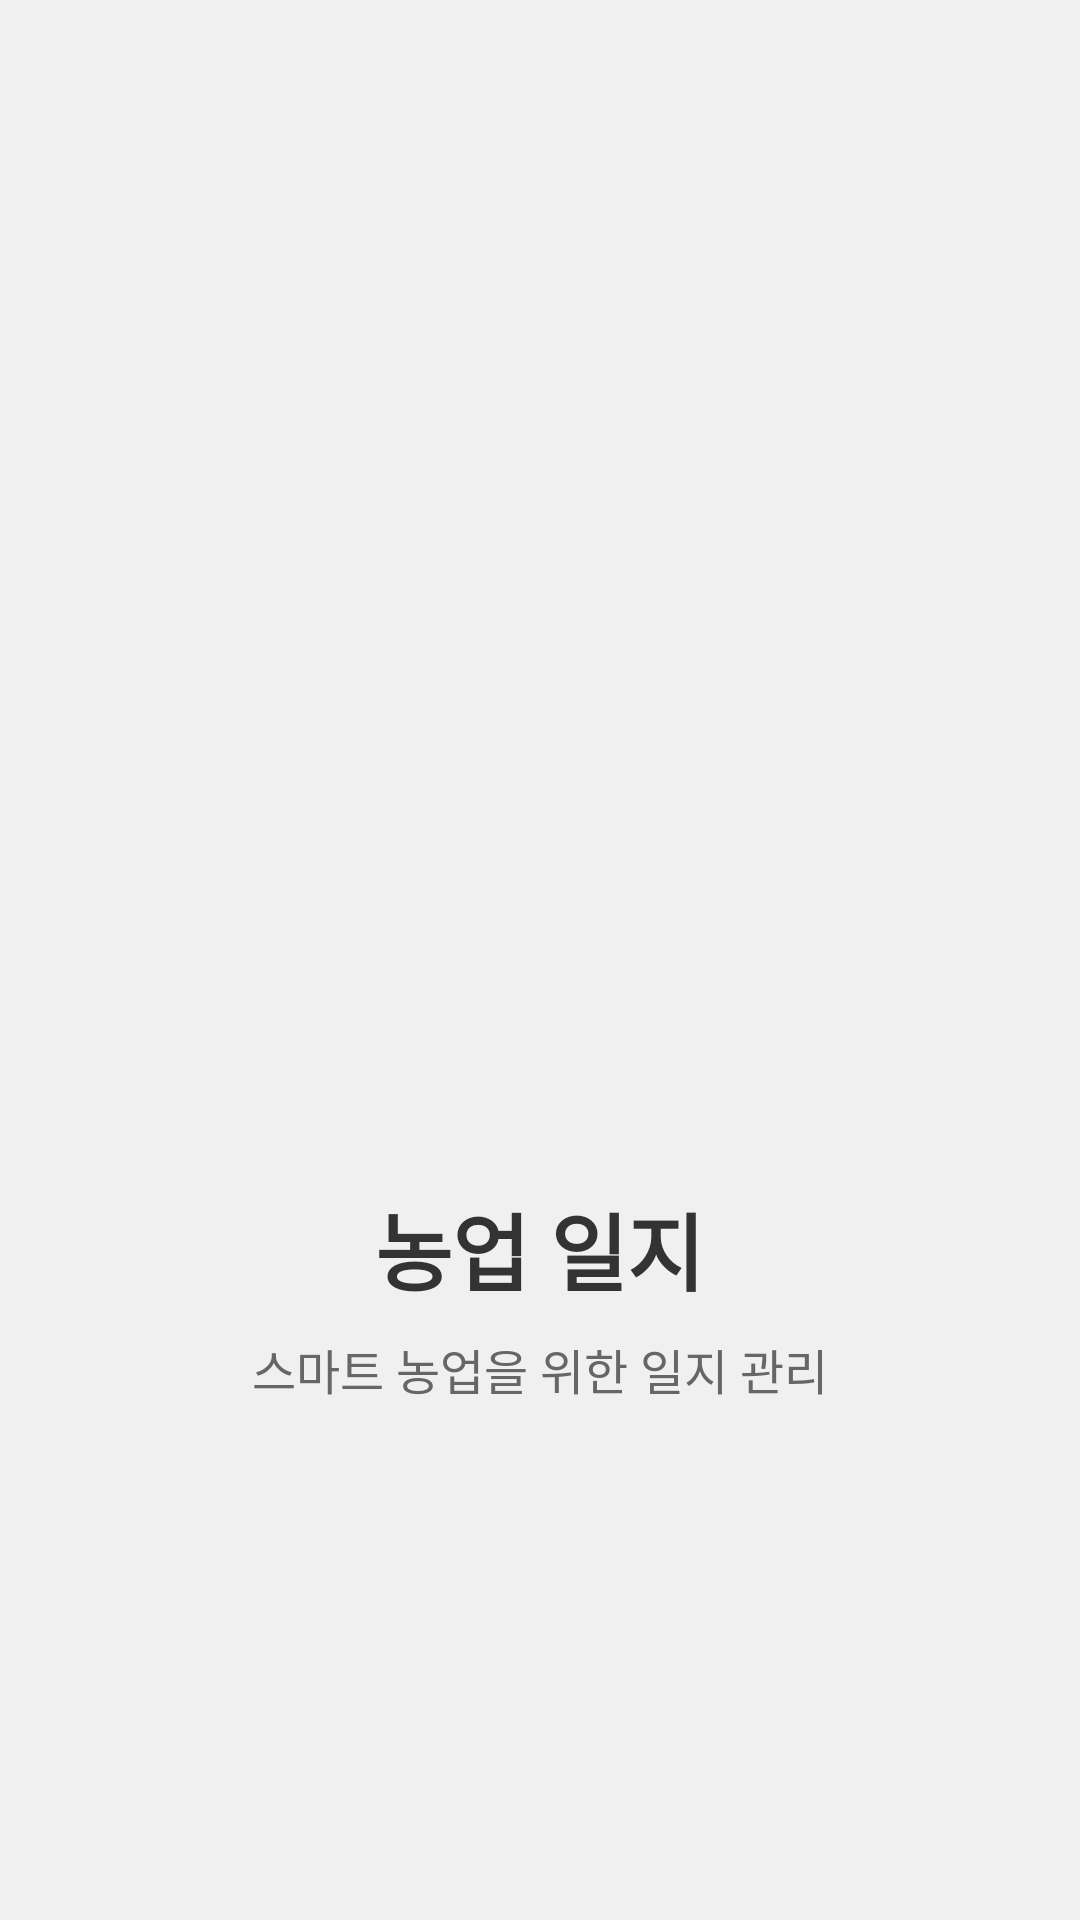

Android layout source for this screen:
<!-- AndroidManifest.xml: activity theme Theme.Hackathon -->
<!-- res/layout/activity_splash.xml -->
<?xml version="1.0" encoding="utf-8"?>
<LinearLayout xmlns:android="http://schemas.android.com/apk/res/android"
    android:layout_width="match_parent"
    android:layout_height="match_parent"
    android:orientation="vertical"
    android:gravity="center"
    android:background="@color/background_light_gray">

    
    <ImageView
        android:layout_width="200dp"
        android:layout_height="200dp"
        android:src="@drawable/logo"
        android:scaleType="centerInside"
        android:contentDescription="앱 로고" />

    
    <TextView
        android:layout_width="wrap_content"
        android:layout_height="wrap_content"
        android:text="농업 일지"
        android:textSize="28sp"
        android:textColor="@color/text_primary"
        android:textStyle="bold"
        android:layout_marginTop="24dp" />

    
    <TextView
        android:layout_width="wrap_content"
        android:layout_height="wrap_content"
        android:text="스마트 농업을 위한 일지 관리"
        android:textSize="16sp"
        android:textColor="@color/text_secondary"
        android:layout_marginTop="8dp" />

</LinearLayout>
<!-- resources referenced by this layout -->
<resources>
  <color name="background_light_gray">#F0F0F0</color>
  <color name="text_primary">#333333</color>
  <color name="text_secondary">#666666</color>
  <style name="Theme.Hackathon" parent="Base.Theme.Hackathon" />
  <style name="Base.Theme.Hackathon" parent="Theme.Material3.DayNight.NoActionBar">
          
          
      </style>
</resources>
